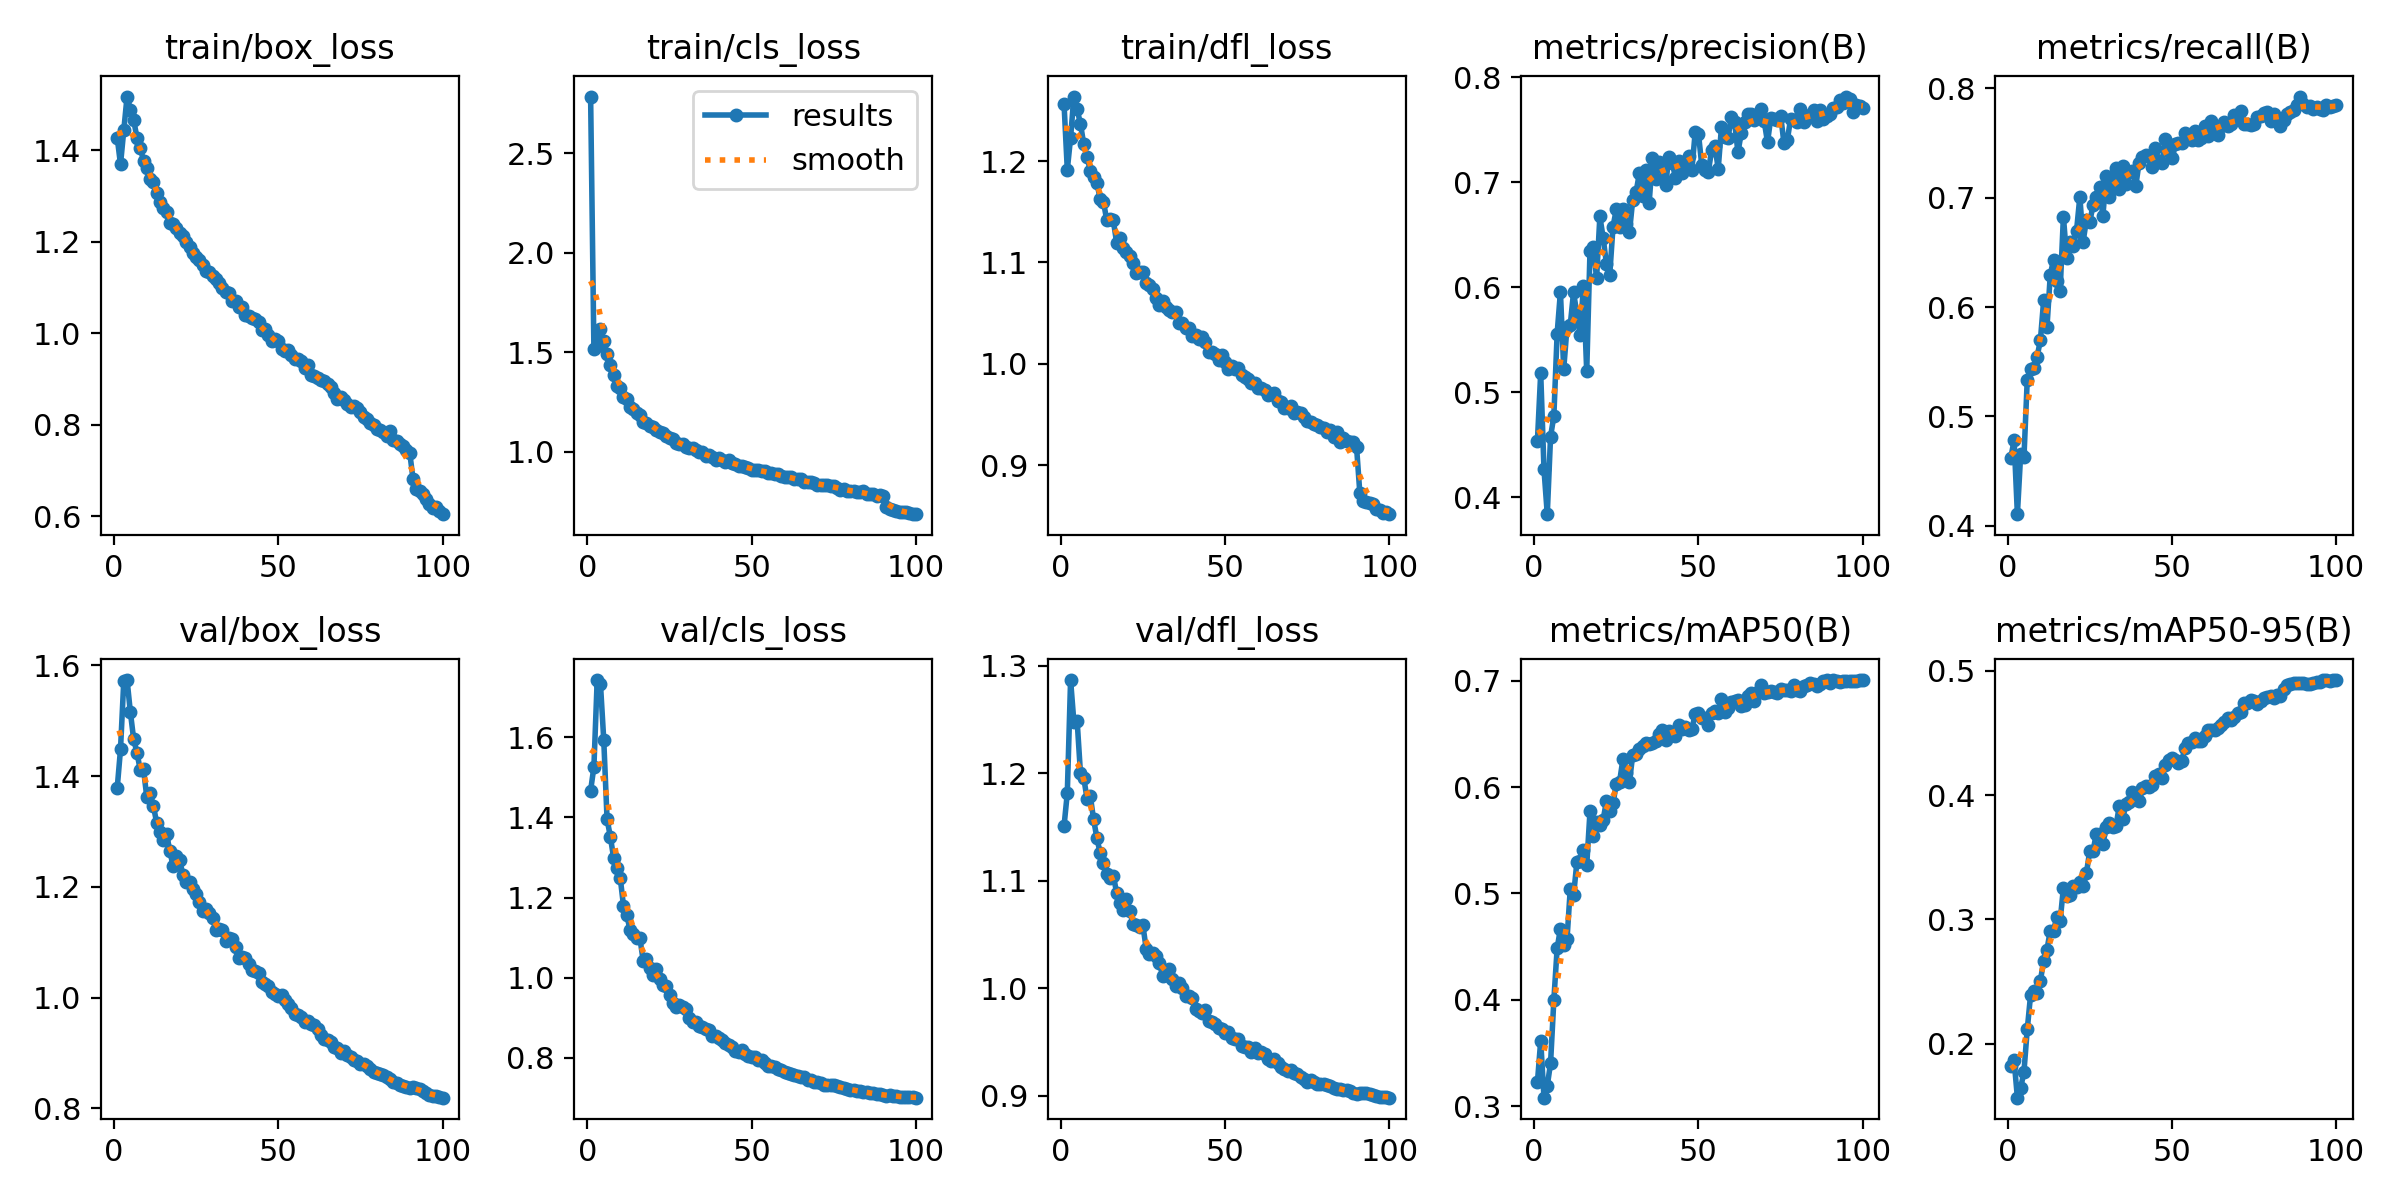

The table this chart was drawn from, first rows:
epoch, time, train/box_loss, train/cls_loss, train/dfl_loss, metrics/precision(B), metrics/recall(B), metrics/mAP50(B), metrics/mAP50-95(B), val/box_loss, val/cls_loss, val/dfl_loss, lr/pg0, lr/pg1, lr/pg2
1, 117.2, 1.428, 2.785, 1.257, 0.4534, 0.4622, 0.3224, 0.1824, 1.379, 1.467, 1.151, 0.003326, 0.003326, 0.003326
2, 230, 1.37, 1.518, 1.192, 0.5183, 0.4783, 0.3617, 0.1865, 1.448, 1.526, 1.182, 0.006594, 0.006594, 0.006594
3, 343.5, 1.444, 1.532, 1.223, 0.4264, 0.4107, 0.3081, 0.1565, 1.572, 1.743, 1.287, 0.009795, 0.009795, 0.009795
4, 462.2, 1.518, 1.617, 1.264, 0.3838, 0.4655, 0.3193, 0.1643, 1.574, 1.733, 1.248, 0.009703, 0.009703, 0.009703
5, 575.3, 1.49, 1.558, 1.251, 0.4577, 0.463, 0.3406, 0.1775, 1.516, 1.593, 1.248, 0.009604, 0.009604, 0.009604
6, 693.9, 1.467, 1.49, 1.237, 0.4772, 0.5335, 0.3999, 0.2114, 1.467, 1.396, 1.2, 0.009505, 0.009505, 0.009505
7, 814.7, 1.428, 1.435, 1.217, 0.5559, 0.5429, 0.4484, 0.2388, 1.443, 1.352, 1.196, 0.009406, 0.009406, 0.009406
8, 931.7, 1.406, 1.387, 1.204, 0.5955, 0.5447, 0.467, 0.2423, 1.411, 1.299, 1.176, 0.009307, 0.009307, 0.009307
9, 1047, 1.378, 1.332, 1.19, 0.522, 0.5547, 0.4519, 0.2409, 1.412, 1.273, 1.179, 0.009208, 0.009208, 0.009208
10, 1164, 1.361, 1.322, 1.184, 0.5617, 0.5696, 0.4568, 0.2508, 1.362, 1.25, 1.157, 0.009109, 0.009109, 0.009109
11, 1281, 1.337, 1.273, 1.178, 0.5645, 0.6065, 0.5044, 0.2666, 1.369, 1.179, 1.14, 0.00901, 0.00901, 0.00901
12, 1399, 1.33, 1.266, 1.163, 0.5954, 0.5815, 0.4982, 0.2758, 1.346, 1.156, 1.126, 0.008911, 0.008911, 0.008911
13, 1517, 1.307, 1.225, 1.16, 0.5744, 0.6292, 0.5293, 0.2909, 1.316, 1.119, 1.117, 0.008812, 0.008812, 0.008812
14, 1635, 1.288, 1.216, 1.142, 0.5547, 0.6434, 0.5307, 0.291, 1.299, 1.109, 1.106, 0.008713, 0.008713, 0.008713
15, 1753, 1.275, 1.196, 1.143, 0.6013, 0.6239, 0.541, 0.3021, 1.285, 1.098, 1.103, 0.008614, 0.008614, 0.008614
16, 1871, 1.265, 1.183, 1.141, 0.5197, 0.6149, 0.5264, 0.2986, 1.296, 1.098, 1.105, 0.008515, 0.008515, 0.008515
17, 1987, 1.242, 1.151, 1.12, 0.635, 0.6826, 0.5773, 0.3254, 1.265, 1.042, 1.089, 0.008416, 0.008416, 0.008416
18, 2105, 1.239, 1.147, 1.124, 0.6383, 0.6446, 0.5544, 0.3184, 1.237, 1.046, 1.079, 0.008317, 0.008317, 0.008317
19, 2224, 1.231, 1.128, 1.115, 0.6086, 0.6591, 0.5671, 0.3193, 1.256, 1.024, 1.073, 0.008218, 0.008218, 0.008218
20, 2345, 1.219, 1.125, 1.11, 0.6675, 0.6559, 0.5645, 0.3272, 1.248, 1.006, 1.083, 0.008119, 0.008119, 0.008119
21, 2466, 1.212, 1.11, 1.107, 0.647, 0.6698, 0.5693, 0.3262, 1.221, 1.021, 1.072, 0.00802, 0.00802, 0.00802
22, 2588, 1.2, 1.101, 1.099, 0.6225, 0.7006, 0.5869, 0.3302, 1.21, 0.9975, 1.06, 0.007921, 0.007921, 0.007921
23, 2703, 1.188, 1.096, 1.089, 0.6118, 0.6598, 0.5773, 0.3266, 1.209, 0.9807, 1.059, 0.007822, 0.007822, 0.007822
24, 2813, 1.175, 1.081, 1.09, 0.6578, 0.6794, 0.5848, 0.3372, 1.197, 0.9783, 1.057, 0.007723, 0.007723, 0.007723
25, 3349, 1.167, 1.071, 1.09, 0.6742, 0.6773, 0.6029, 0.3549, 1.188, 0.9569, 1.059, 0.007624, 0.007624, 0.007624
26, 3455, 1.161, 1.065, 1.08, 0.6579, 0.6929, 0.6051, 0.3549, 1.173, 0.937, 1.037, 0.007525, 0.007525, 0.007525
27, 3562, 1.149, 1.045, 1.077, 0.6747, 0.7005, 0.6259, 0.3687, 1.156, 0.9268, 1.032, 0.007426, 0.007426, 0.007426
28, 3672, 1.137, 1.041, 1.074, 0.66, 0.7101, 0.6137, 0.369, 1.159, 0.9303, 1.033, 0.007327, 0.007327, 0.007327
29, 3781, 1.134, 1.038, 1.065, 0.6525, 0.6827, 0.605, 0.3607, 1.153, 0.9263, 1.03, 0.007228, 0.007228, 0.007228
30, 3888, 1.125, 1.026, 1.058, 0.6835, 0.7198, 0.6303, 0.3742, 1.144, 0.9202, 1.024, 0.007129, 0.007129, 0.007129
31, 5578, 1.12, 1.019, 1.062, 0.6903, 0.7004, 0.631, 0.3776, 1.122, 0.8995, 1.012, 0.00703, 0.00703, 0.00703
32, 5684, 1.109, 1.018, 1.056, 0.7085, 0.7113, 0.6361, 0.3743, 1.124, 0.8895, 1.012, 0.006931, 0.006931, 0.006931
33, 5794, 1.099, 1.008, 1.053, 0.6868, 0.7273, 0.6387, 0.3753, 1.123, 0.8883, 1.018, 0.006832, 0.006832, 0.006832
34, 5905, 1.091, 0.9969, 1.051, 0.712, 0.7082, 0.6417, 0.3911, 1.102, 0.8785, 1.009, 0.006733, 0.006733, 0.006733
35, 6016, 1.088, 0.9981, 1.051, 0.6807, 0.7289, 0.6409, 0.3804, 1.107, 0.8753, 1.002, 0.006634, 0.006634, 0.006634
36, 6122, 1.071, 0.9789, 1.04, 0.7229, 0.7124, 0.6414, 0.3925, 1.107, 0.8708, 1.005, 0.006535, 0.006535, 0.006535
37, 6228, 1.071, 0.9819, 1.04, 0.7036, 0.723, 0.6436, 0.3941, 1.091, 0.8682, 1, 0.006436, 0.006436, 0.006436
38, 6338, 1.058, 0.9744, 1.035, 0.7192, 0.7241, 0.6495, 0.4021, 1.071, 0.8527, 0.993, 0.006337, 0.006337, 0.006337
39, 6445, 1.056, 0.9611, 1.035, 0.7147, 0.7102, 0.6532, 0.3995, 1.074, 0.8528, 0.9927, 0.006238, 0.006238, 0.006238
40, 6999, 1.04, 0.9672, 1.027, 0.6975, 0.7315, 0.6445, 0.3953, 1.072, 0.8496, 0.9906, 0.006139, 0.006139, 0.006139
41, 7105, 1.038, 0.9598, 1.028, 0.7244, 0.7368, 0.6529, 0.4055, 1.061, 0.8431, 0.9809, 0.00604, 0.00604, 0.00604
42, 7213, 1.034, 0.9476, 1.024, 0.7189, 0.7391, 0.6508, 0.4075, 1.051, 0.837, 0.9785, 0.005941, 0.005941, 0.005941
43, 7322, 1.031, 0.9573, 1.026, 0.7046, 0.7384, 0.6478, 0.4063, 1.048, 0.8309, 0.9775, 0.005842, 0.005842, 0.005842
44, 7431, 1.025, 0.9444, 1.022, 0.7203, 0.7275, 0.6582, 0.4083, 1.045, 0.8261, 0.98, 0.005743, 0.005743, 0.005743
45, 7539, 1.008, 0.938, 1.012, 0.7087, 0.7452, 0.6545, 0.4152, 1.028, 0.8159, 0.9697, 0.005644, 0.005644, 0.005644
46, 7893, 1.01, 0.9301, 1.012, 0.7156, 0.7331, 0.6561, 0.4166, 1.024, 0.8146, 0.9686, 0.005545, 0.005545, 0.005545
47, 7998, 0.9963, 0.9311, 1.01, 0.7249, 0.7316, 0.6533, 0.4138, 1.021, 0.8196, 0.9664, 0.005446, 0.005446, 0.005446
48, 8108, 0.9823, 0.9251, 1.004, 0.7116, 0.7535, 0.6548, 0.4244, 1.01, 0.8079, 0.9628, 0.005347, 0.005347, 0.005347
49, 8218, 0.9864, 0.9198, 1.008, 0.748, 0.7429, 0.6685, 0.4284, 1.006, 0.8051, 0.9622, 0.005248, 0.005248, 0.005248
50, 8330, 0.9826, 0.9097, 1.001, 0.7461, 0.7357, 0.6697, 0.4299, 1.003, 0.8015, 0.9585, 0.005149, 0.005149, 0.005149
51, 8710, 0.966, 0.9083, 0.9951, 0.7161, 0.7489, 0.6651, 0.4286, 1.004, 0.8021, 0.959, 0.00505, 0.00505, 0.00505
52, 8816, 0.9611, 0.909, 0.9977, 0.7116, 0.7502, 0.6645, 0.4261, 0.9952, 0.795, 0.9535, 0.004951, 0.004951, 0.004951
53, 8921, 0.9628, 0.9045, 0.9947, 0.7103, 0.7494, 0.6581, 0.4278, 0.9889, 0.7935, 0.9531, 0.004852, 0.004852, 0.004852
54, 9032, 0.9528, 0.9027, 0.9962, 0.7306, 0.7592, 0.6701, 0.4381, 0.981, 0.7862, 0.9533, 0.004753, 0.004753, 0.004753
55, 9143, 0.9444, 0.896, 0.9893, 0.7345, 0.7565, 0.6717, 0.4417, 0.9706, 0.7786, 0.9464, 0.004654, 0.004654, 0.004654
56, 9255, 0.9434, 0.8932, 0.9864, 0.7128, 0.7523, 0.67, 0.4428, 0.9695, 0.7783, 0.9455, 0.004555, 0.004555, 0.004555
57, 9666, 0.9386, 0.888, 0.9847, 0.7531, 0.761, 0.6824, 0.4463, 0.9643, 0.7762, 0.945, 0.004456, 0.004456, 0.004456
58, 9771, 0.9245, 0.89, 0.9806, 0.7428, 0.7527, 0.6704, 0.4438, 0.9561, 0.7726, 0.9408, 0.004357, 0.004357, 0.004357
59, 9879, 0.9302, 0.8803, 0.9811, 0.7424, 0.7548, 0.6745, 0.4436, 0.9581, 0.7685, 0.9446, 0.004258, 0.004258, 0.004258
60, 9990, 0.9093, 0.8713, 0.9765, 0.7627, 0.7651, 0.6798, 0.4475, 0.9525, 0.7648, 0.9402, 0.004159, 0.004159, 0.004159
... 40 more rows
